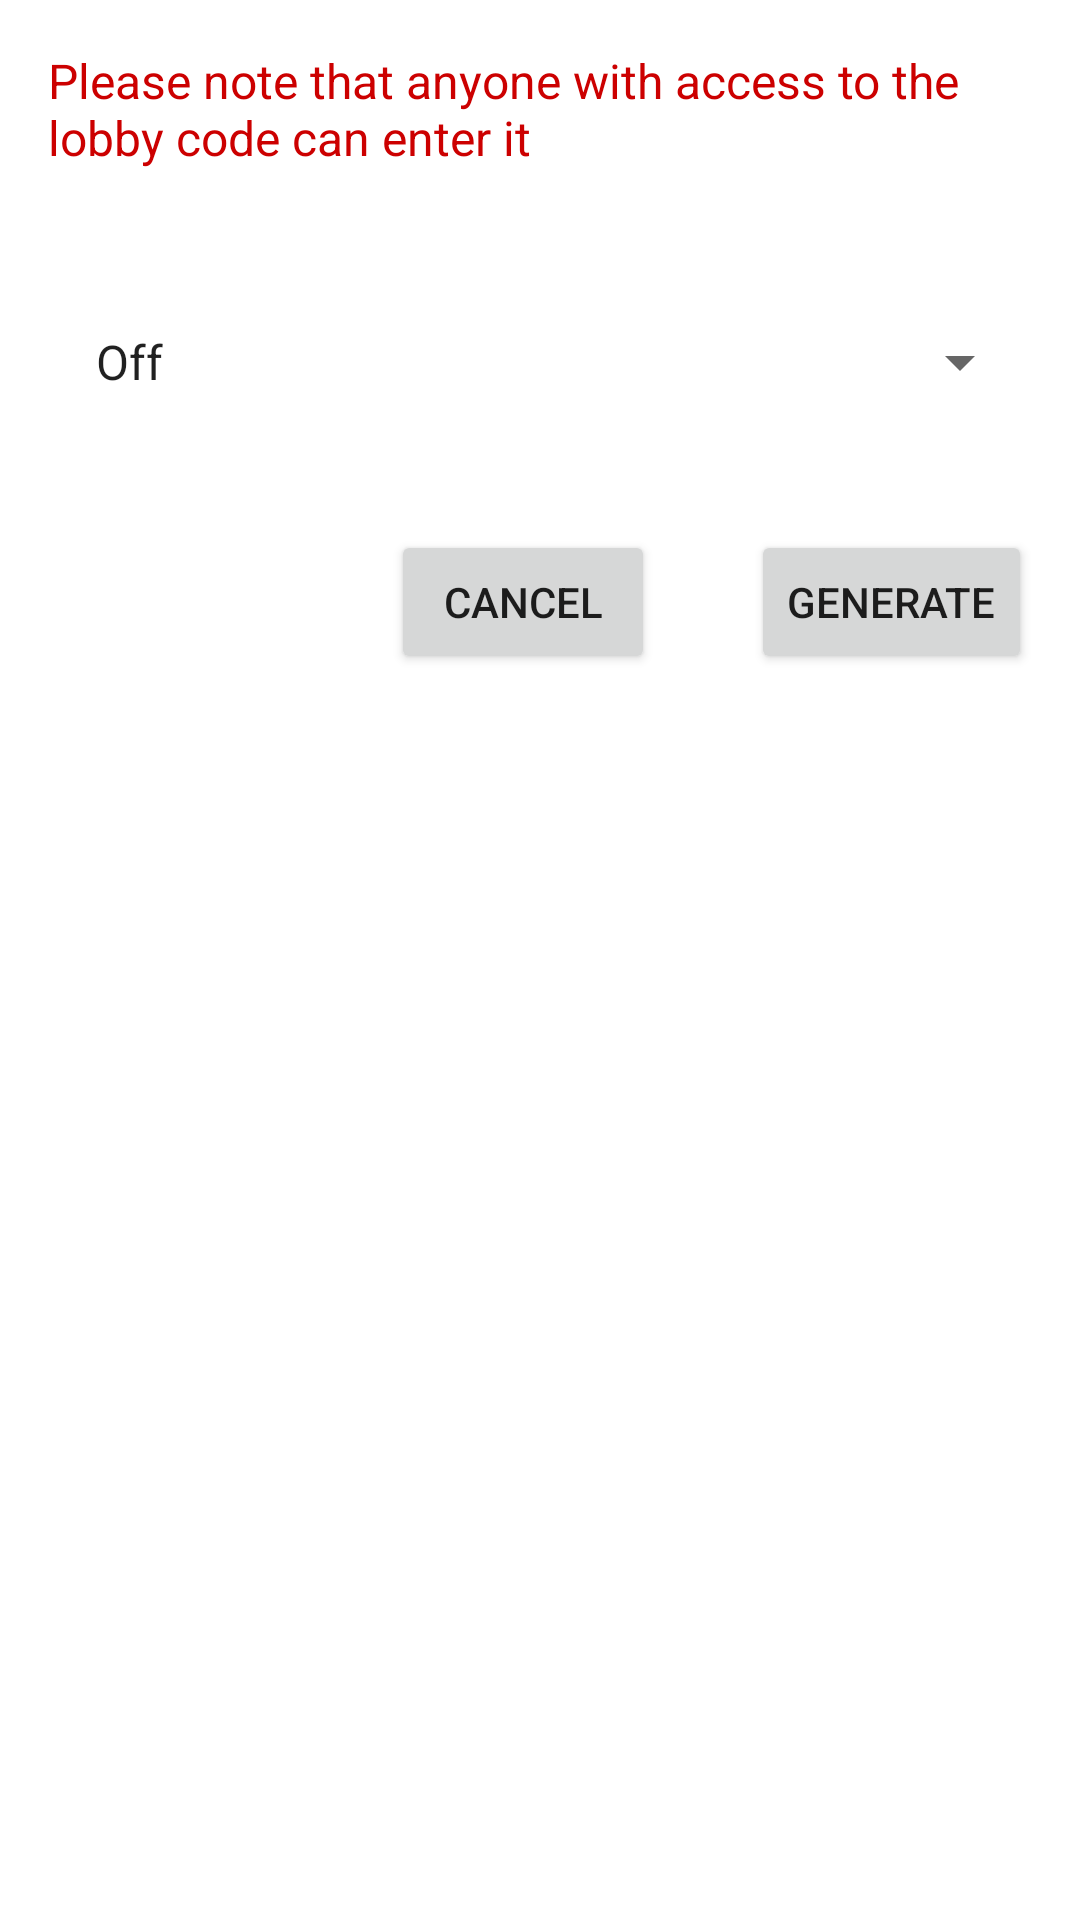

Write the Android layout XML for this screen, with the resource values it uses.
<!-- AndroidManifest.xml: application theme Theme.GNUnetMessenger -->
<!-- res/layout/fragment_lobby_create.xml -->
<LinearLayout xmlns:android="http://schemas.android.com/apk/res/android"
    android:padding="16dp"
    android:orientation="vertical"
    android:layout_width="match_parent"
    android:layout_height="match_parent">

    <TextView
        android:id="@+id/lobby_notice"
        android:text="@string/lobby_warning"
        android:layout_width="match_parent"
        android:layout_height="wrap_content"
        android:textColor="@android:color/holo_red_dark"
        android:textSize="16sp"
        android:layout_marginBottom="16dp" /> 

    <Spinner
        android:id="@+id/lifetime_spinner"
        android:layout_width="match_parent"
        android:layout_height="48dp"
        android:entries="@array/lobby_lifetimes"
        android:layout_marginTop="24dp"
        android:padding="8dp" />

    <ProgressBar
        android:id="@+id/progress_bar"
        style="?android:attr/progressBarStyleLarge"
        android:layout_width="wrap_content"
        android:layout_height="wrap_content"
        android:layout_gravity="center"
        android:visibility="gone" />


    <LinearLayout
        android:orientation="horizontal"
        android:gravity="end"
        android:layout_width="match_parent"
        android:layout_height="wrap_content"
        android:layout_marginTop="32dp">

        <Button
            android:id="@+id/btn_cancel"
            android:text="Cancel"
            android:layout_width="wrap_content"
            android:layout_height="wrap_content"
            android:layout_marginEnd="16dp"
            android:padding="12dp" /> 

        <Button
            android:id="@+id/btn_generate"
            android:text="Generate"
            android:layout_width="wrap_content"
            android:layout_height="wrap_content"
            android:layout_marginStart="16dp"
            android:padding="12dp" />
    </LinearLayout>
</LinearLayout>
<!-- resources referenced by this layout -->
<resources>
  <string-array name="lobby_lifetimes">
          <item>Off</item>
          <item>4 weeks</item>
          <item>1 week</item>
          <item>1 day</item>
          <item>8 hours</item>
          <item>5 minutes</item>
          <item>30 seconds</item>
      </string-array>
  <string name="lobby_warning">Please note that anyone with access to the lobby code can enter it</string>
  <style name="Theme.GNUnetMessenger" parent="Theme.MaterialComponents.DayNight.NoActionBar">
          
          <item name="colorPrimary">@color/purple_500</item>
          <item name="colorPrimaryVariant">@color/purple_700</item>
          <item name="colorOnPrimary">@color/white</item>
          
          <item name="colorSecondary">@color/teal_200</item>
          <item name="colorSecondaryVariant">@color/teal_700</item>
          <item name="colorOnSecondary">@color/black</item>
          
          <item name="android:statusBarColor">?attr/colorPrimaryVariant</item>
          
      </style>
  <!-- not gathered from this repository: default colours our renderer supplied (Android Studio template values) -->
  <color name="purple_500">#FF6200EE</color>
  <color name="purple_700">#FF3700B3</color>
  <color name="teal_200">#FF03DAC5</color>
  <color name="teal_700">#FF018786</color>
  <color name="black">#FF000000</color>
  <color name="white">#FFFFFFFF</color>
</resources>
